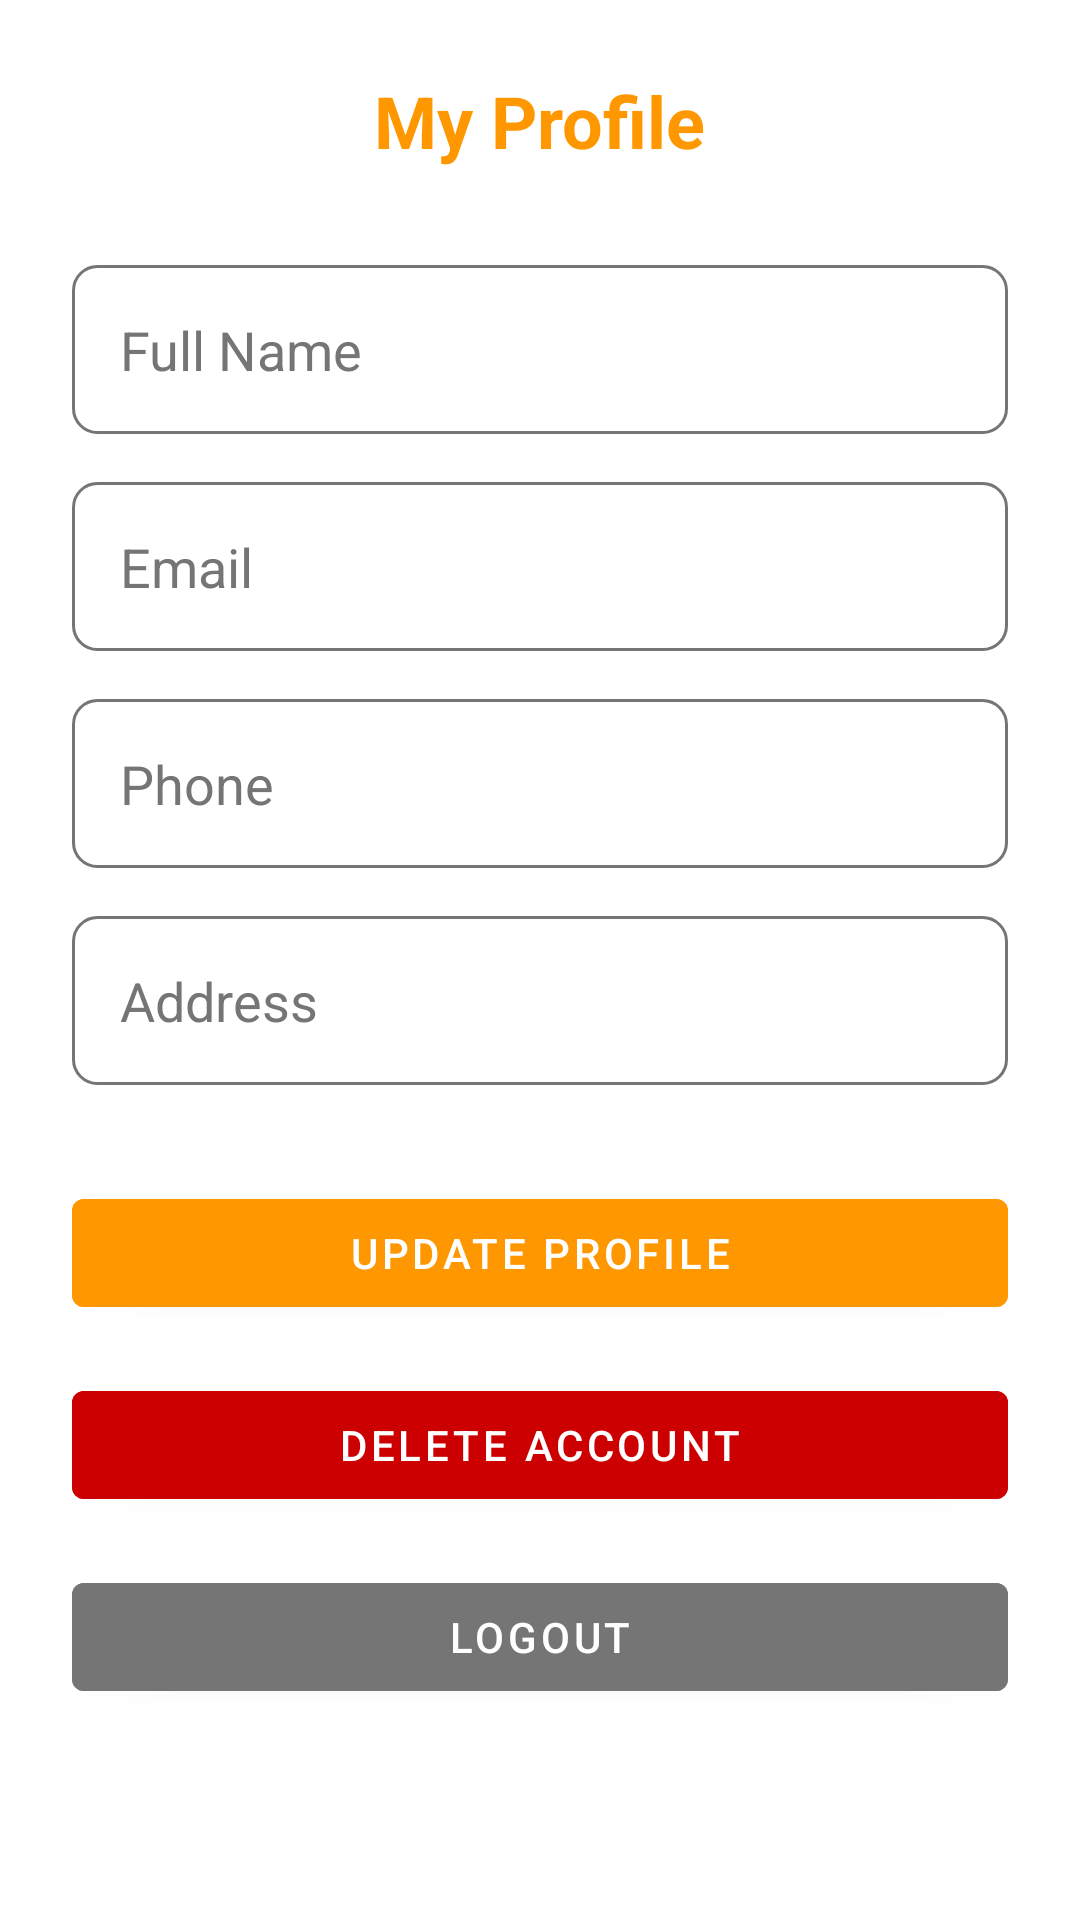

Here is an Android app screen rendered from its layout file. Give the layout XML and the strings, colors and styles it references.
<!-- AndroidManifest.xml: application theme Theme.CampusBites -->
<!-- res/layout/fragment_customer_profile.xml -->
<?xml version="1.0" encoding="utf-8"?>
<ScrollView xmlns:android="http://schemas.android.com/apk/res/android"
    android:layout_width="match_parent"
    android:layout_height="match_parent"
    android:background="@color/white">

    <LinearLayout
        android:layout_width="match_parent"
        android:layout_height="wrap_content"
        android:orientation="vertical"
        android:padding="24dp">

        <ProgressBar
            android:id="@+id/progressBar"
            android:layout_width="wrap_content"
            android:layout_height="wrap_content"
            android:layout_gravity="center"
            android:visibility="gone"/>

        <TextView
            android:layout_width="wrap_content"
            android:layout_height="wrap_content"
            android:text="My Profile"
            android:textSize="24sp"
            android:textStyle="bold"
            android:textColor="@color/primary_orange"
            android:layout_gravity="center"
            android:layout_marginBottom="32dp"/>

        <EditText
            android:id="@+id/etName"
            android:layout_width="match_parent"
            android:layout_height="wrap_content"
            android:hint="Full Name"
            android:background="@drawable/edit_text_background"
            android:padding="16dp"
            android:textColor="@color/black"
            android:textColorHint="@color/text_gray"
            android:layout_marginBottom="16dp"/>

        <EditText
            android:id="@+id/etEmail"
            android:layout_width="match_parent"
            android:layout_height="wrap_content"
            android:hint="Email"
            android:inputType="textEmailAddress"
            android:background="@drawable/edit_text_background"
            android:padding="16dp"
            android:textColor="@color/black"
            android:textColorHint="@color/text_gray"
            android:enabled="false"
            android:layout_marginBottom="16dp"/>

        <EditText
            android:id="@+id/etPhone"
            android:layout_width="match_parent"
            android:layout_height="wrap_content"
            android:hint="Phone"
            android:inputType="phone"
            android:background="@drawable/edit_text_background"
            android:padding="16dp"
            android:textColor="@color/black"
            android:textColorHint="@color/text_gray"
            android:layout_marginBottom="16dp"/>

        <EditText
            android:id="@+id/etAddress"
            android:layout_width="match_parent"
            android:layout_height="wrap_content"
            android:hint="Address"
            android:background="@drawable/edit_text_background"
            android:padding="16dp"
            android:textColor="@color/black"
            android:textColorHint="@color/text_gray"
            android:layout_marginBottom="32dp"/>

        <Button
            android:id="@+id/btnUpdate"
            android:layout_width="match_parent"
            android:layout_height="wrap_content"
            android:text="Update Profile"
            android:backgroundTint="@color/primary_orange"
            android:layout_marginBottom="16dp"/>

        <Button
            android:id="@+id/btnDeleteAccount"
            android:layout_width="match_parent"
            android:layout_height="wrap_content"
            android:text="Delete Account"
            android:backgroundTint="@android:color/holo_red_dark"
            android:layout_marginBottom="16dp"/>

        <Button
            android:id="@+id/btnLogout"
            android:layout_width="match_parent"
            android:layout_height="wrap_content"
            android:text="Logout"
            android:backgroundTint="@color/text_gray"/>

    </LinearLayout>
</ScrollView>
<!-- resources referenced by this layout -->
<resources>
  <color name="black">#FF000000</color>
  <color name="primary_orange">#FF9800</color>
  <color name="text_gray">#757575</color>
  <color name="white">#FFFFFFFF</color>
  <!-- drawable edit_text_background (drawable) -->
  <?xml version="1.0" encoding="utf-8"?>
  <shape xmlns:android="http://schemas.android.com/apk/res/android">
      <solid android:color="@color/white"/>
      <corners android:radius="8dp"/>
      <stroke
          android:width="1dp"
          android:color="@color/text_gray"/>
  </shape>
  <style name="Theme.CampusBites" parent="Theme.MaterialComponents.DayNight.NoActionBar">
          <item name="colorPrimary">@color/primary_orange</item>
          <item name="colorPrimaryVariant">@color/dark_orange</item>
          <item name="colorOnPrimary">@color/white</item>
          <item name="android:statusBarColor">@color/primary_orange</item>
      </style>
  <color name="dark_orange">#F57C00</color>
</resources>
